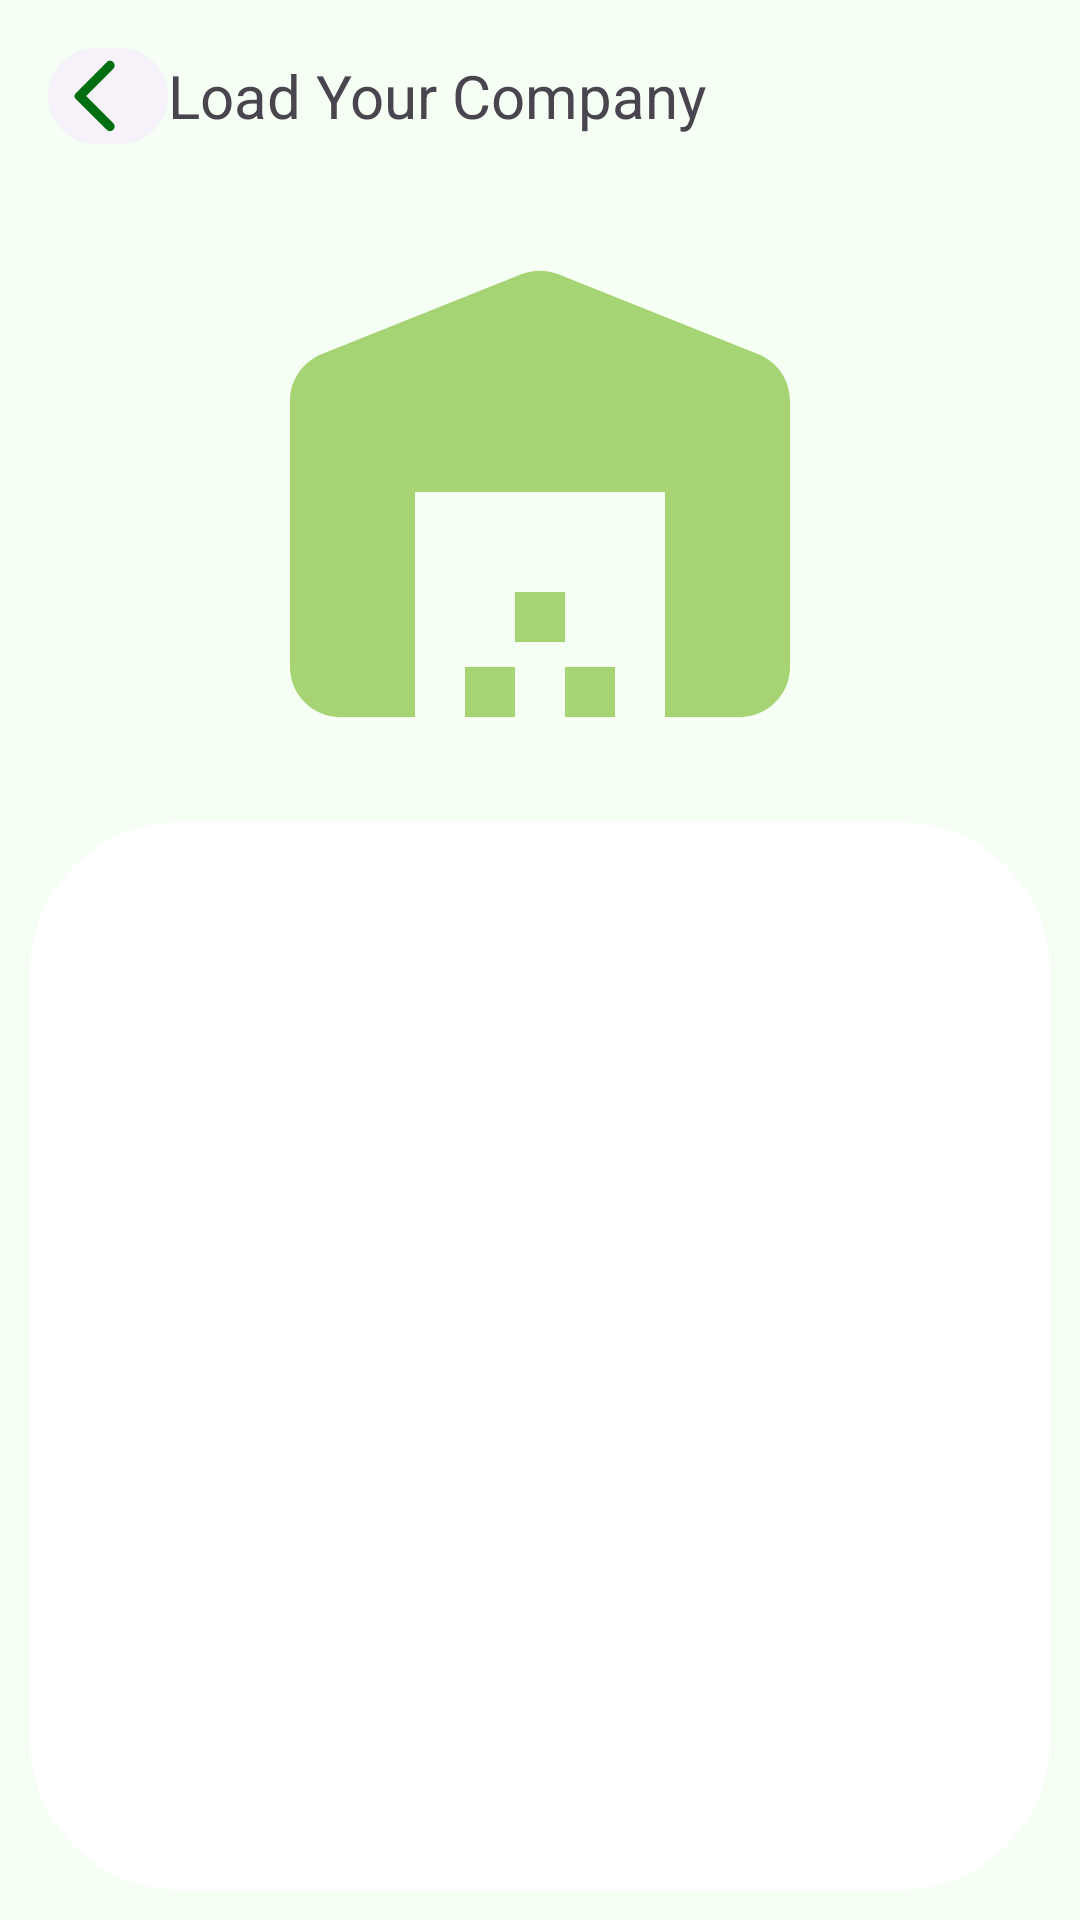

Reconstruct the res/layout file that produces this screen, plus the resources it refers to.
<!-- AndroidManifest.xml: application theme Theme.BillGen -->
<!-- res/layout/activity_load_company.xml -->
<?xml version="1.0" encoding="utf-8"?>
<androidx.constraintlayout.widget.ConstraintLayout xmlns:android="http://schemas.android.com/apk/res/android"
    xmlns:app="http://schemas.android.com/apk/res-auto"
    xmlns:tools="http://schemas.android.com/tools"
    android:layout_width="match_parent"
    android:layout_height="match_parent"
    tools:context=".Activities.LoadCompanyActivity">

    <com.google.android.material.appbar.MaterialToolbar
        android:id="@+id/topAppBarTab"
        android:layout_width="match_parent"
        android:layout_height="wrap_content"

        app:layout_constraintTop_toTopOf="parent"
        app:layout_constraintStart_toStartOf="parent"
        app:layout_constraintEnd_toEndOf="parent">

        <com.google.android.material.button.MaterialButton
            android:layout_width="40sp"
            android:layout_height="40sp"

            app:icon="@drawable/back_btn_icon"
            app:iconSize="30sp"
            app:iconGravity="textStart"

            android:theme="@style/ThemeOverlay.Material3.Button.ElevatedButton"
            />

        <com.google.android.material.textview.MaterialTextView
            android:layout_width="wrap_content"
            android:layout_height="wrap_content"

            android:text="Load Your Company"

            android:theme="@style/textView20"
            />


    </com.google.android.material.appbar.MaterialToolbar>

    <androidx.constraintlayout.utils.widget.ImageFilterView
        android:id="@+id/displayIconIv"
        android:layout_width="200sp"
        android:layout_height="200sp"

        app:layout_constraintTop_toBottomOf="@id/topAppBarTab"
        app:layout_constraintStart_toStartOf="parent"
        app:layout_constraintEnd_toEndOf="parent"

        android:src="@drawable/load_company_icon"
        android:tint="?attr/imageViewTint"/>

    <ImageView
        android:id="@+id/containerCardIv"
        android:layout_width="match_parent"
        android:layout_height="0dp"
        android:layout_margin="10sp"
        app:layout_constraintTop_toBottomOf="@id/displayIconIv"
        app:layout_constraintStart_toStartOf="parent"
        app:layout_constraintEnd_toEndOf="parent"
        app:layout_constraintBottom_toBottomOf="parent"

        android:background="@drawable/container_card"
        />

    <androidx.recyclerview.widget.RecyclerView
        android:id="@+id/databaseNamesRv"
        android:layout_width="match_parent"
        android:layout_height="0dp"
        android:layout_margin="20sp"
        app:layout_constraintTop_toTopOf="@id/containerCardIv"
        app:layout_constraintBottom_toBottomOf="@id/containerCardIv"
        app:layout_constraintStart_toStartOf="@id/containerCardIv"
        app:layout_constraintEnd_toEndOf="@id/containerCardIv"

        android:requiresFadingEdge="vertical"/>

</androidx.constraintlayout.widget.ConstraintLayout>
<!-- resources referenced by this layout -->
<resources>
  <!-- drawable back_btn_icon (drawable) -->
  <vector android:autoMirrored="true" android:height="50dp"
      android:tint="#0F2000" android:viewportHeight="24"
      android:viewportWidth="24" android:width="50dp" xmlns:android="http://schemas.android.com/apk/res/android">
      <path android:fillColor="@android:color/white" android:pathData="M16.62,2.99c-0.49,-0.49 -1.28,-0.49 -1.77,0L6.54,11.3c-0.39,0.39 -0.39,1.02 0,1.41l8.31,8.31c0.49,0.49 1.28,0.49 1.77,0s0.49,-1.28 0,-1.77L9.38,12l7.25,-7.25c0.48,-0.48 0.48,-1.28 -0.01,-1.76z"/>
  </vector>
  <!-- drawable container_card (drawable) -->
  <?xml version="1.0" encoding="utf-8"?>
  <shape xmlns:android="http://schemas.android.com/apk/res/android"
      android:shape="rectangle">
  
      <solid android:color="?attr/containerBackgroundColor"/>
      <corners android:topLeftRadius="50sp"
          android:topRightRadius="50sp"
          android:bottomLeftRadius="50sp"
          android:bottomRightRadius="50sp"/>
  
  </shape>
  <!-- drawable load_company_icon (drawable) -->
  <vector android:height="50dp" android:tint="@color/md_theme_light_onSecondaryContainer"
      android:viewportHeight="24" android:viewportWidth="24"
      android:width="50dp" xmlns:android="http://schemas.android.com/apk/res/android">
      <path android:fillColor="@android:color/white" android:pathData="M22,19V8.35c0,-0.82 -0.5,-1.55 -1.26,-1.86l-8,-3.2c-0.48,-0.19 -1.01,-0.19 -1.49,0l-8,3.2C2.5,6.8 2,7.54 2,8.35V19c0,1.1 0.9,2 2,2h3v-9h10v9h3C21.1,21 22,20.1 22,19zM11,19H9v2h2V19zM13,16h-2v2h2V16zM15,19h-2v2h2V19z"/>
  </vector>
  <style name="textView20" parent="ThemeOverlay.Material3.AutoCompleteTextView">
          <item name="android:textSize">20sp</item>
      </style>
  <style name="Theme.BillGen" parent="Base.Theme.BillGen" />
  <color name="md_theme_light_onSecondaryContainer">#0F2000</color>
  <color name="md_theme_light_primary">#006E11</color>
  <color name="md_theme_light_onPrimary">#FFFFFF</color>
  <color name="md_theme_light_primaryContainer">#7DFE74</color>
  <color name="md_theme_light_onPrimaryContainer">#002202</color>
  <color name="md_theme_light_secondary">#426916</color>
  <color name="md_theme_light_onSecondary">#FFFFFF</color>
  <color name="md_theme_light_secondaryContainer">#C2F18E</color>
  <color name="md_theme_light_tertiary">#386569</color>
  <color name="md_theme_light_onTertiary">#FFFFFF</color>
  <color name="md_theme_light_tertiaryContainer">#BCEBEF</color>
  <color name="md_theme_light_onTertiaryContainer">#002022</color>
  <color name="md_theme_light_error">#BA1A1A</color>
  <color name="md_theme_light_errorContainer">#FFDAD6</color>
  <color name="md_theme_light_onError">#FFFFFF</color>
  <color name="md_theme_light_onErrorContainer">#410002</color>
  <color name="md_theme_light_background">#F5FFF3</color>
  <color name="md_theme_light_onBackground">#00210E</color>
  <color name="md_theme_light_surface">#F5FFF3</color>
  <color name="md_theme_light_onSurface">#00210E</color>
  <color name="md_theme_light_surfaceVariant">#DEE4D8</color>
  <color name="md_theme_light_onSurfaceVariant">#42493F</color>
  <color name="md_theme_light_outline">#73796E</color>
  <color name="md_theme_light_inverseOnSurface">#C2FFD0</color>
  <color name="md_theme_light_inverseSurface">#00391C</color>
  <color name="md_theme_light_inversePrimary">#60E05B</color>
  <color name="md_theme_dark_secondary">#A6D475</color>
  <color name="md_theme_light_background_white">#FFFFFF</color>
</resources>
